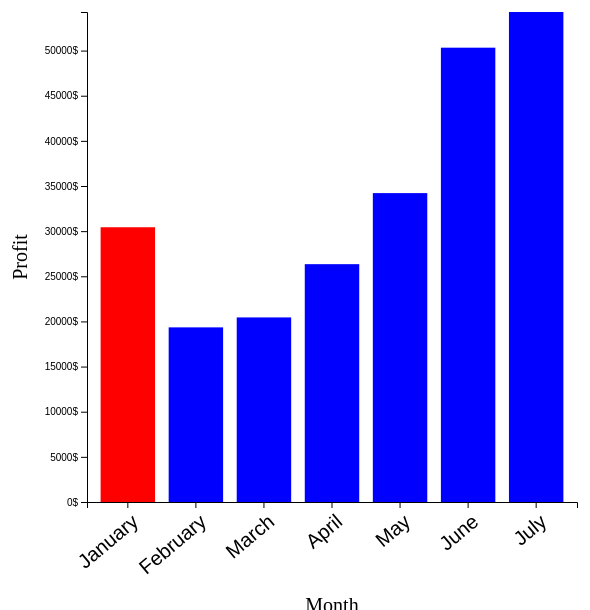
D3 v5 page, settled after 360 driven frames (6 s of simulated time); the page loaded 1 data file(s).


// ── js/main.js

//Bar Chart

//Set Margins, width and height variables
var margin = {top:10,bottom:100,left:100,right:10};
var width = 600 - margin.left - margin.right;
var height = 600 - margin.top - margin.bottom;

//Transitions
var flag = true
var t = d3.transition().duration(1000)

//Read data from file

d3.json('data/revenues.json').then((data)=>{

    //Parse JSON Data
    let sales = data.map((sale)=>{
        return {month:sale.month,revenue:parseInt(sale.revenue),profit:parseInt(sale.profit)}
    })


    //Set Scales
    let y = d3.scaleLinear()
        .range([height,0])

    let x = d3.scaleBand()
        .range([0,width])
        .paddingInner(0.2)
        .paddingOuter(0.2)



    //Create Canvas with a group element
    let canvas = d3.select("#chart-area")
        .append("svg")
            .attr("width",width + margin.left + margin.right)
            .attr("height",height + margin.top + margin.bottom)
            .style("overflow","visible")
        .append("g")
            .attr("transform","translate(" + margin.left + "," + margin.top + ")")

    //AxisGroups
    let xAxisGroup = canvas.append("g")
        .attr("class","x-axis")
        .attr("transform","translate(0," + height + ")")

    let yAxisGroup = canvas.append("g")
        .attr("class","y-axis")

    //Create Labels
    let xLabel = canvas.append("text")
        .attr("class","x-axis-label")
        .attr("x",width * 0.5)
        .attr("y",height + margin.top + margin.bottom)
        .attr("font-size","20px")
        .attr("text-anchor","middle")
        .text("Month")

    let yLabel = canvas.append("text")
        .attr("class","y-axis-label")
        .attr("x",-(height *0.5))
        .attr("y",-60)
        .attr("font-size","20px")
        .attr("text-anchor","middle")
        .attr("transform","rotate(-90)")
        .text("Revenue")



    //Updates Bar Chart
    const update=(toggleData)=>{
        //Scale domains
        y.domain([0,d3.max(toggleData,(d,i)=>{
            return flag ? d.revenue : d.profit
        })])

        x.domain(toggleData.map((sale)=>{
            return sale.month
        }))


        //Create Axis
        let xAxisCall = d3.axisBottom(x);
        xAxisGroup.transition(t).call(xAxisCall)
            .selectAll("text")
            .attr("font-size","20px")
            .attr("y","10")
            .attr("x","-5")
            .attr("text-anchor","end")
            .attr("transform","rotate(-40)");

        let yAxisCall = d3.axisLeft(y)
            .ticks(10)
            .tickFormat((d)=>{
                return d + "$"
            });
        yAxisGroup.transition(t).call(yAxisCall)
            .selectAll("text")
            .attr("font-size","10px")


        //Add data -update pattern: JOIN, EXIT, UPDATE, ENTER

        //Data JOIN
        let bars = canvas.selectAll('rect')
            .data(toggleData,(d)=>{
                return d.month;
            })

        //Data EXIT
        bars.exit()
                .attr("fill","red") //updates color
            .transition(t)
                .attr("y",y(0))
                .attr("height",0)
                .remove()

        //Data UPDATE
        bars.transition(t)
            .attr("x",(d,i)=>{
            return x(d.month)
            })
            .attr("y",(d,i)=>{
                return y(flag ? d.revenue : d.profit);
            })
            .attr("width",x.bandwidth)
            .attr("height",(d,i)=>{
                return height - y(flag ? d.revenue : d.profit)
            })

        //Data ENTER
        bars.enter()
            .append("rect")
                .attr("x",(d,i)=>{
                    return x(d.month)
                })
                .attr("y",(d,i)=>{
                    return y(0);
                })
                .attr("width",x.bandwidth)
                .attr("height",(d,i)=>{
                    return 0
                })
                .attr("fill",(d,i)=>{
                    return "blue"
                })
                .merge(bars)
                .transition(t)
                    .attr("y",(d,i)=>{
                        return y(flag ? d.revenue : d.profit);//toggle
                    })
                    .attr("height",(d,i)=>{
                        return height - y(flag ? d.revenue : d.profit) //toggle
                    })
                    .attr("fill",()=>{
                        return flag ? "blue":"green"
                    })

    }


    //Calls update function at regular intervals
    d3.interval(()=>{
        var label = flag ? "Revenue" : "Profit"
        yLabel.text(label)
        var toggleData = flag ? sales : sales.slice(1)
        update(toggleData)
        flag = !flag

    },3000)

    update(sales)





}).catch((error)=>{
    console.log(error)
})



### data: data/revenues.json
[
 {
  "month": "January",
  "revenue": "30432",
  "profit": "8342"
 },
 {
  "month": "February",
  "revenue": "19342",
  "profit": "10342"
 },
 {
  "month": "March",
  "revenue": "20443",
  "profit": "18423"
 },
 {
  "month": "April",
  "revenue": "26342",
  "profit": "15432"
 },
 {
  "month": "May",
  "revenue": "34213",
  "profit": "10434"
 },
 {
  "month": "June",
  "revenue": "50321",
  "profit": "20343"
 },
 {
  "month": "July",
  "revenue": "54273",
  "profit": "30452"
 }
]